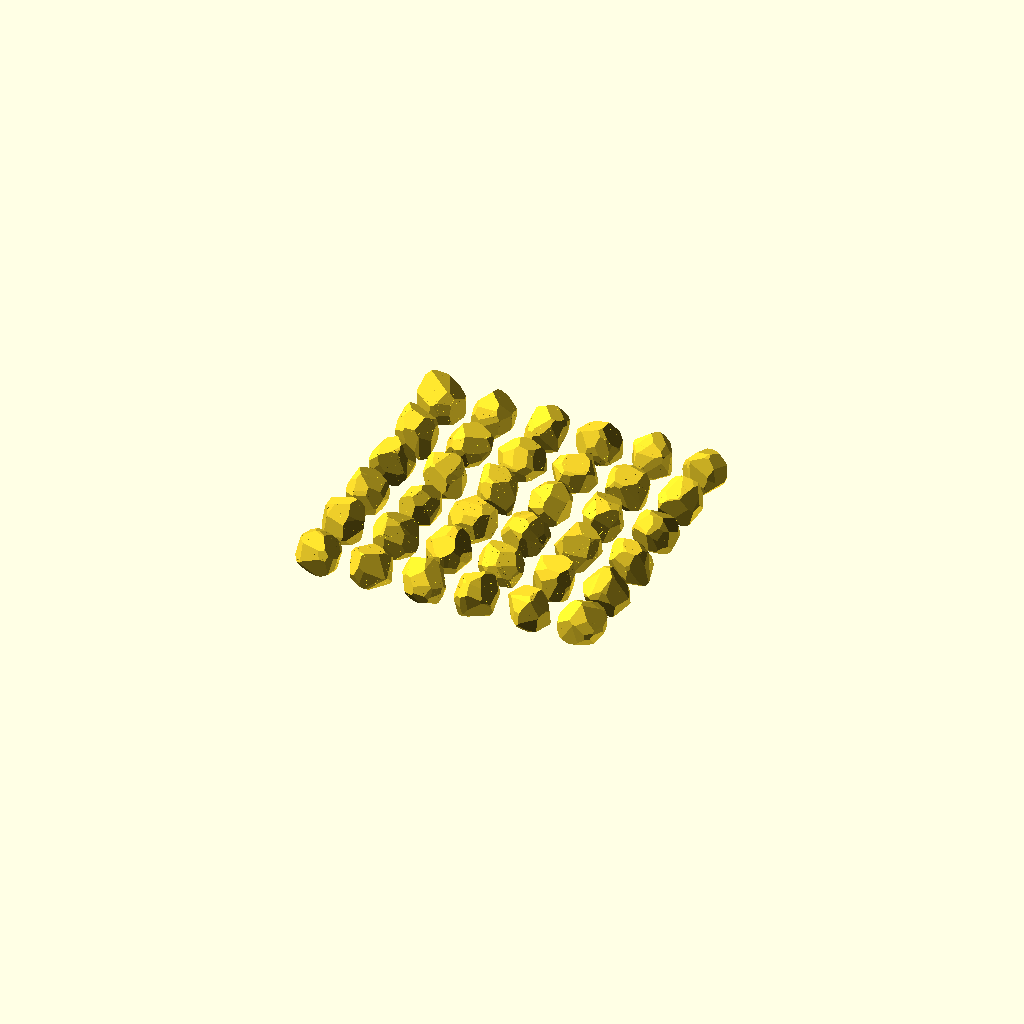
Cell 1: rendered with the file's own defaults.
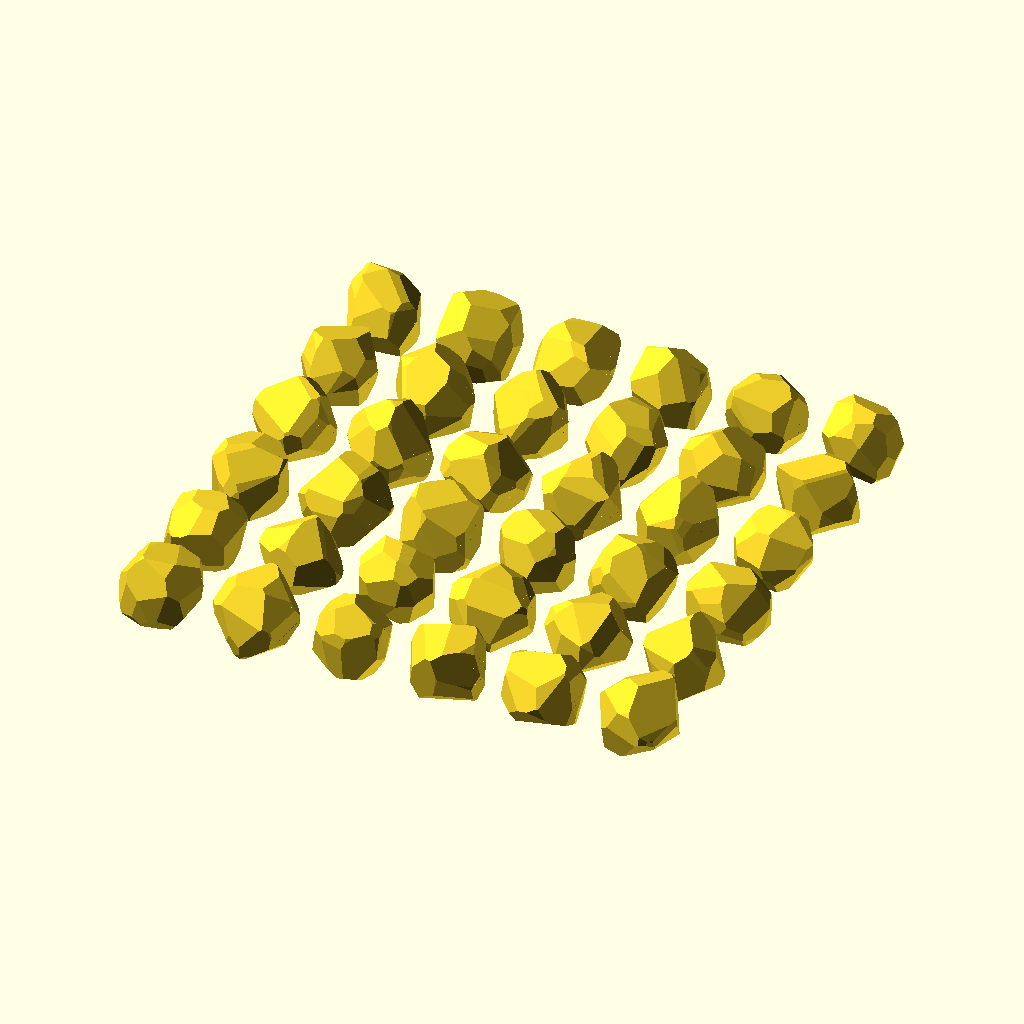
Cell 2: the same model with aemberRadius = 50.
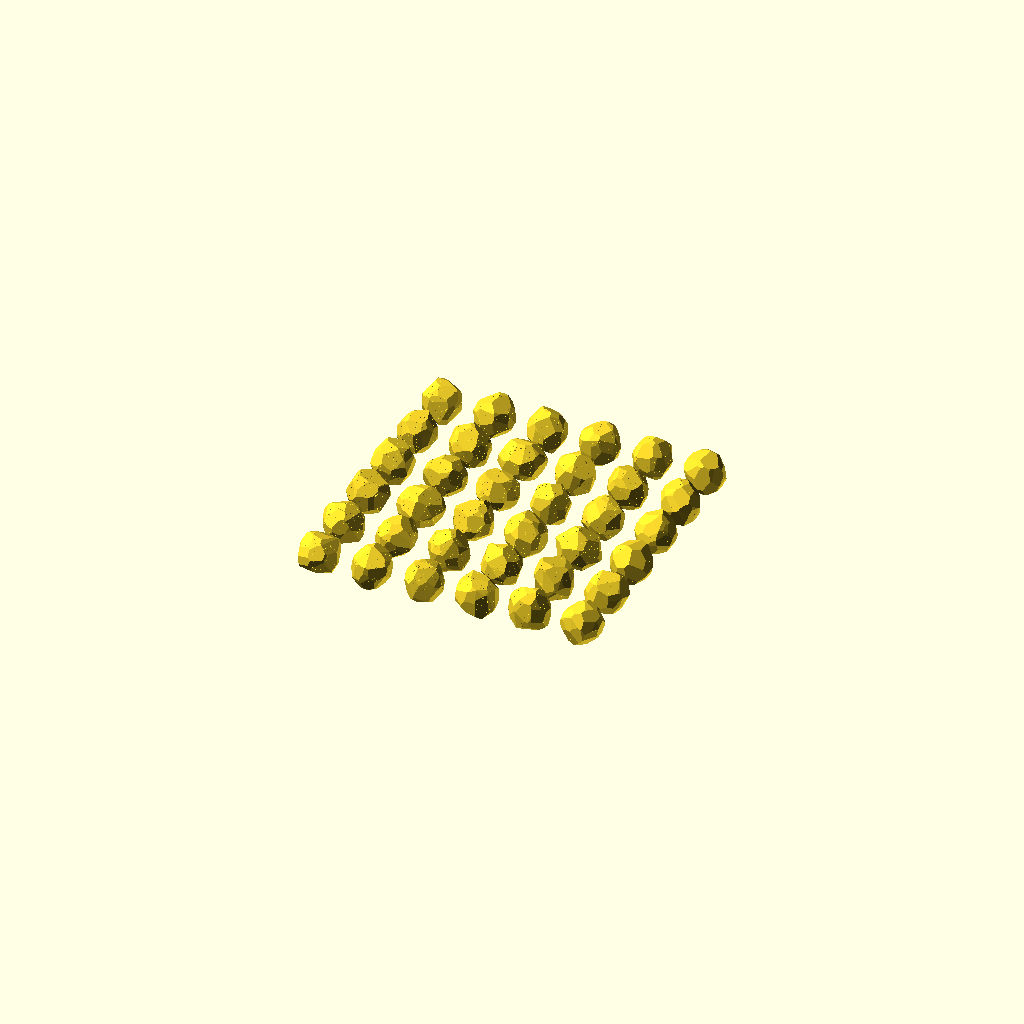
Cell 3 — primitives set to 50, the other parameters unchanged.
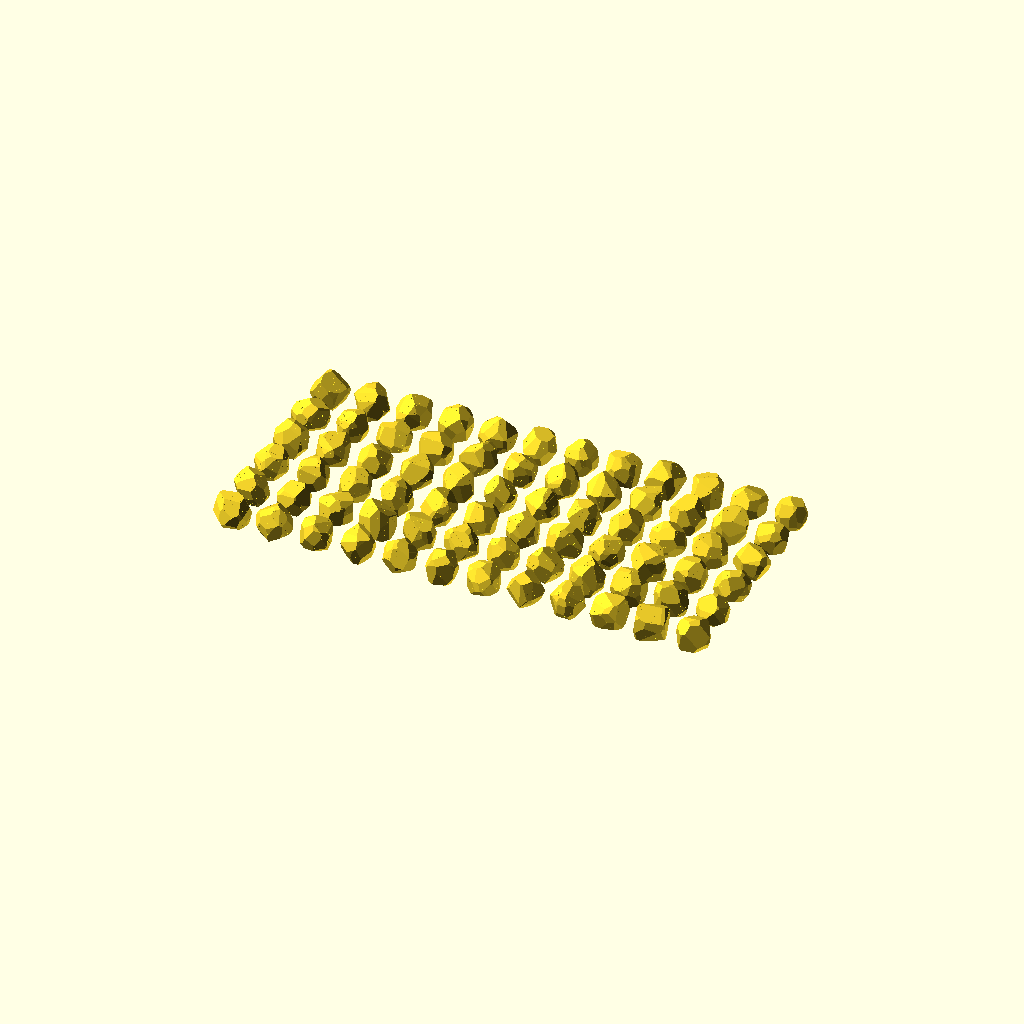
Cell 4 — lines set to 12, the other parameters unchanged.
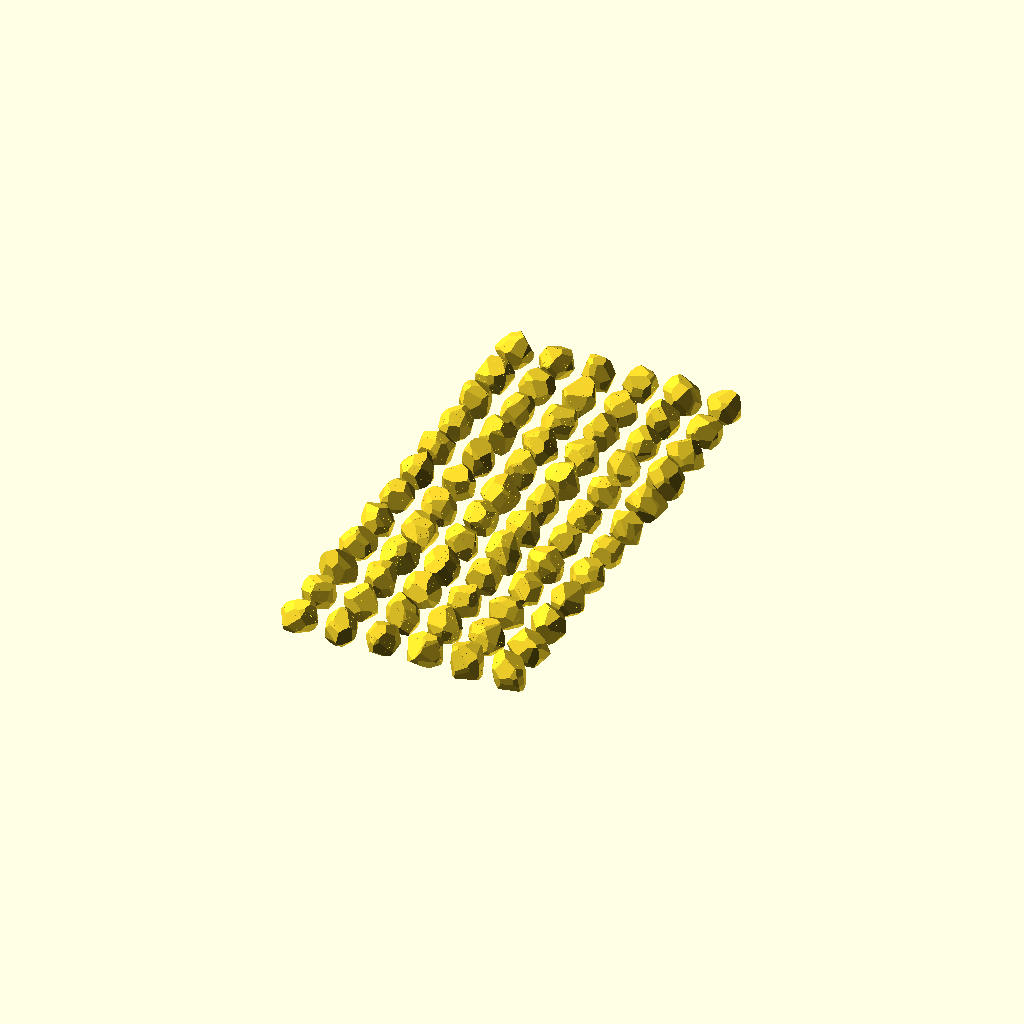
Cell 5 — columns set to 12, the other parameters unchanged.
The same orthographic view direction (rotation 55°, 0°, 25°; colour scheme Cornfield) for every cell, with the view re-fitted per cell, so scale and position can differ between cells.
The OpenSCAD source (inputs/thingiverse/files/thing-3443916/files/AEmber.scad):
/* [Size] */

// AEmber mean radius
aemberRadius = 8; // [3:50]

/* [Grid Render] */

// Number of lines to render
lines = 6;

// Number of columns to render
columns = 6;

/* [Advanced] */

// Number of primitives to intersect
primitives = 20; // [3:50]

/* [Hidden] */

for(i=[0:lines - 1]) {
  for(j=[0:columns - 1]) {
    translate([aemberRadius * 2*i, aemberRadius * 2*j, 0]) difference(){
      intersection() {
        y=rands(aemberRadius * 4/3,aemberRadius * 2, primitives);
        z=rands(aemberRadius * 4/3,aemberRadius * 2, primitives);

        xr=rands(0,360,primitives);
        yr=rands(0,360,primitives);
        zr=rands(0,360,primitives);
        
        intersection_for(n = [0: primitives - 1]) {
          rotate([xr[n], yr[n], zr[n]]) cube([100, y[n], z[n]], center = true);
        }
        translate([0,0,0]) cube([100, 100, aemberRadius * 3], center = true);
      }
      translate([-50,-50,-aemberRadius * 2 + 1]) cube([100, 100, (aemberRadius * 2 - 1)*2/3]);
    }
  }
}
Customizer parameters (derived from the source; name, type, default, range or options):
aemberRadius: number, default 8, range 3 to 50
lines: number, default 6
columns: number, default 6
primitives: number, default 20, range 3 to 50
